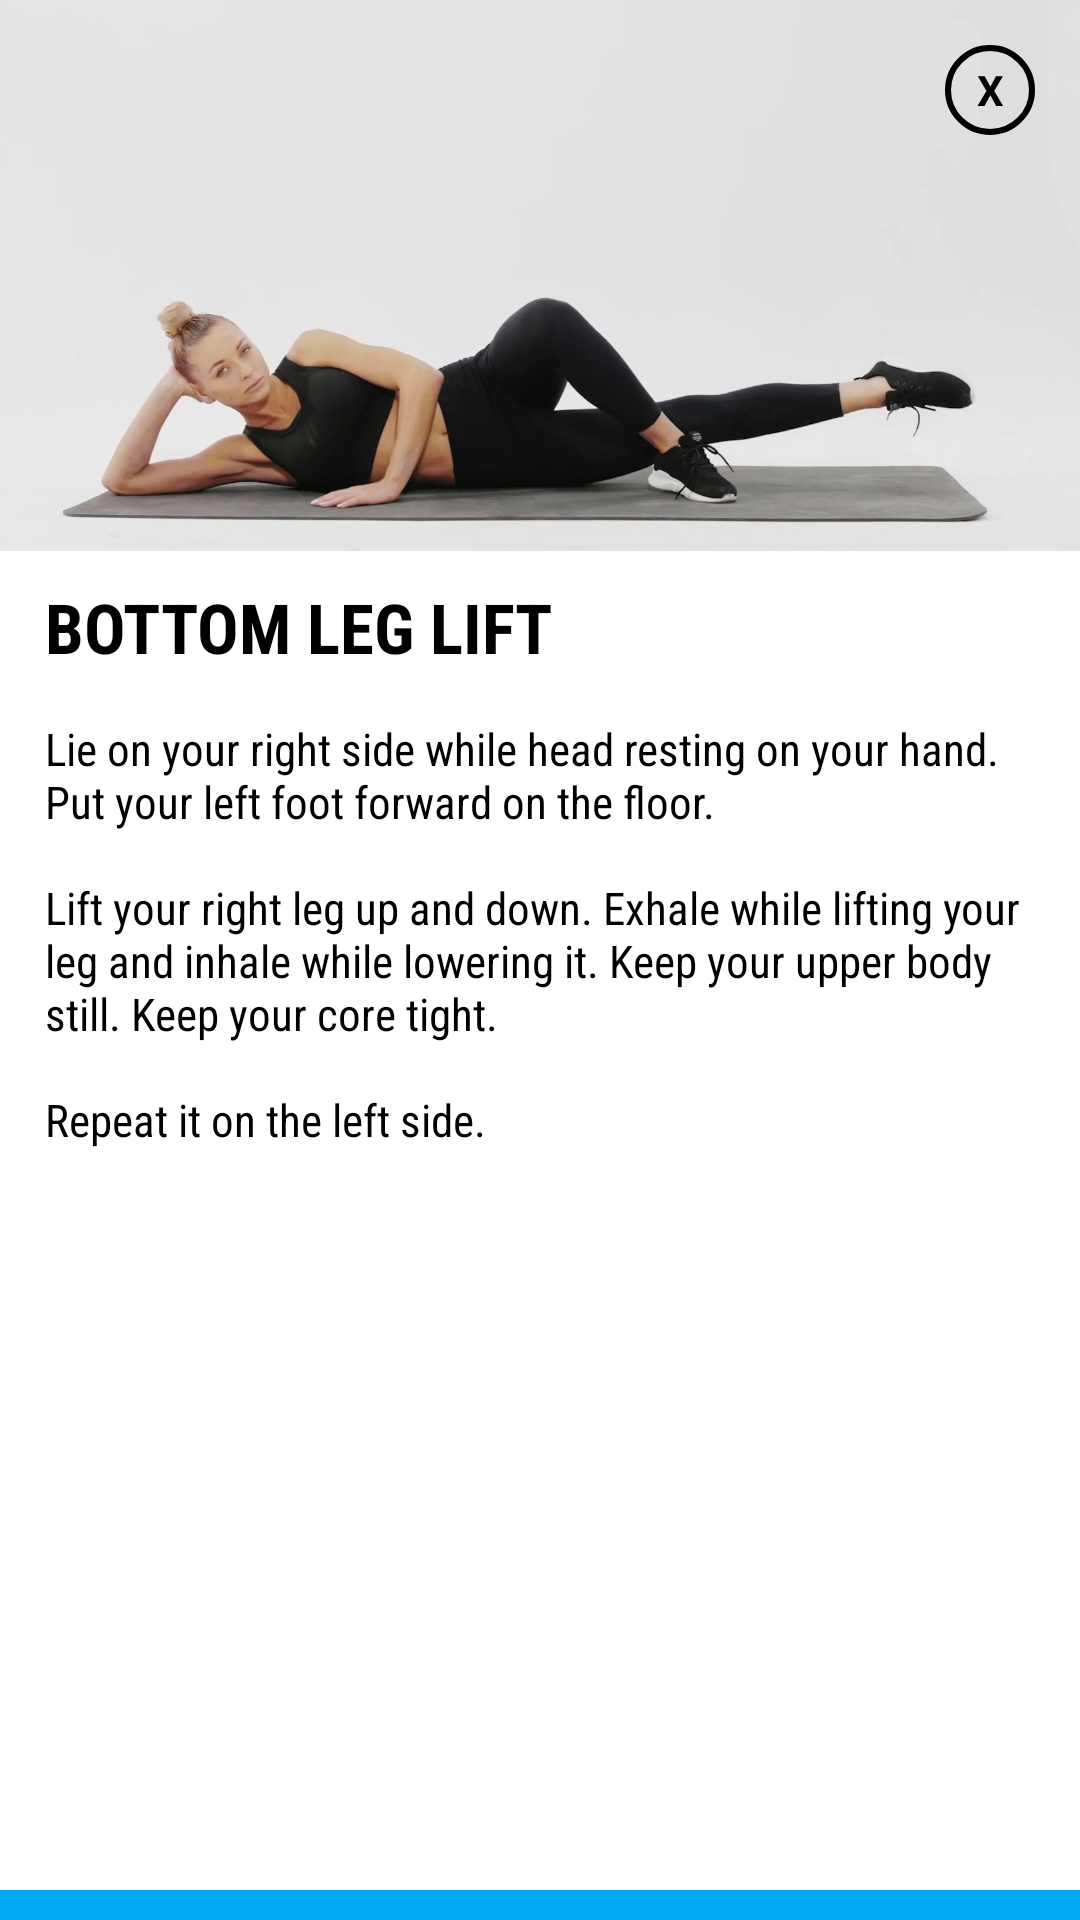

Android layout source for this screen:
<!-- AndroidManifest.xml: application theme Theme.SelFit -->
<!-- res/layout/activity_leg_bottom_leg_lift.xml -->
<?xml version="1.0" encoding="utf-8"?>
<androidx.constraintlayout.widget.ConstraintLayout xmlns:android="http://schemas.android.com/apk/res/android"
    xmlns:app="http://schemas.android.com/apk/res-auto"
    xmlns:tools="http://schemas.android.com/tools"
    android:layout_width="300dp"
    android:layout_height="530dp"
    android:layout_gravity="center"
    android:background="@drawable/white"
    android:orientation="vertical"
    tools:context=".leg_workout">

    <TextView
        android:id="@+id/txtclose"
        android:layout_width="30dp"
        android:layout_height="30dp"
        android:background="@drawable/circle_bg"
        android:gravity="center"
        android:elevation="10dp"
        android:layout_marginRight="15dp"
        android:layout_marginLeft="15dp"
        android:layout_marginTop="15dp"
        android:text="X"
        android:textColor="@color/black"
        android:textStyle="bold"
        app:layout_constraintEnd_toEndOf="parent"
        app:layout_constraintTop_toTopOf="parent" />

    <ImageView
        android:id="@+id/imageView3"
        android:layout_width="match_parent"
        android:layout_height="wrap_content"
        android:adjustViewBounds="true"
        android:scaleType="fitCenter"
        android:src="@drawable/leg_bottom_lift"
        app:layout_constraintEnd_toEndOf="parent"
        app:layout_constraintStart_toStartOf="parent"
        app:layout_constraintTop_toTopOf="parent" />

    <TextView
        android:id="@+id/textView5"
        android:layout_width="match_parent"
        android:layout_height="wrap_content"
        android:layout_marginLeft="15dp"
        android:layout_marginTop="10dp"
        android:fontFamily="sans-serif-condensed"
        android:text="BOTTOM LEG LIFT"
        android:textColor="@color/black"
        android:textSize="23sp"
        android:textStyle="bold"
        app:layout_constraintTop_toBottomOf="@+id/imageView3"
        tools:layout_editor_absoluteX="15dp" />

    <TextView
        android:id="@+id/procedure_sit_up"
        android:layout_width="match_parent"
        android:layout_height="wrap_content"
        android:layout_margin="15dp"
        android:text="@string/bottom_lift"
        android:fontFamily="sans-serif-condensed"
        android:layout_marginTop="10dp"
        android:textColor="@color/black"
        android:textSize="15sp"
        app:layout_constraintTop_toBottomOf="@+id/textView5"
        tools:layout_editor_absoluteX="15dp" />



    <ImageButton
        android:id="@+id/btnFollow"
        android:layout_width="match_parent"
        android:layout_height="wrap_content"
        android:paddingTop="5dp"
        android:paddingBottom="5dp"
        android:src="@drawable/play_button"
        android:fontFamily="sans-serif-condensed"
        android:textStyle="bold"
        android:background="@color/blue"
        app:layout_constraintBottom_toBottomOf="parent"
        app:layout_constraintEnd_toEndOf="parent" />

</androidx.constraintlayout.widget.ConstraintLayout>
<!-- resources referenced by this layout -->
<resources>
  <color name="black">#FF000000</color>
  <color name="blue">#04AAF4</color>
  <!-- drawable circle_bg (drawable) -->
  <?xml version="1.0" encoding="utf-8"?>
  <shape android:shape="oval" xmlns:android="http://schemas.android.com/apk/res/android">
  
      <stroke android:width="2dp" android:color="@color/black"/>
  
  </shape>
  <!-- drawable leg_bottom_lift: jpg bitmap (drawable, 124558 bytes) -->
  <!-- drawable white (drawable) -->
  <?xml version="1.0" encoding="utf-8"?>
  <shape xmlns:android="http://schemas.android.com/apk/res/android">
      android:shape="rectangle">
      <solid android:color="#FFFFFF"/>
      <corners android:radius="10dp"/>
  </shape>
  <string name="bottom_lift">Lie on your right side while head resting on your hand. Put your left foot forward on the floor. \n\nLift your right leg up and down. Exhale while lifting your leg and inhale while lowering it. Keep your upper body still. Keep your core tight. \n\nRepeat it on the left side.</string>
  <style name="Theme.SelFit" parent="Theme.MaterialComponents.DayNight.DarkActionBar">
          
          <item name="colorPrimary">@color/blue</item>
          <item name="colorPrimaryVariant">@color/black</item>
          <item name="colorOnSecondary">@color/white</item>
          
          <item name="colorSecondary">@color/blue</item>
          <item name="colorSecondaryVariant">#03A9F4</item>
          <item name="colorOnPrimary">@color/black</item>
          
          <item name="android:statusBarColor" tools:targetApi="l">?attr/colorPrimaryVariant</item>
          
      </style>
  <color name="white">#FFFFFFFF</color>
</resources>
